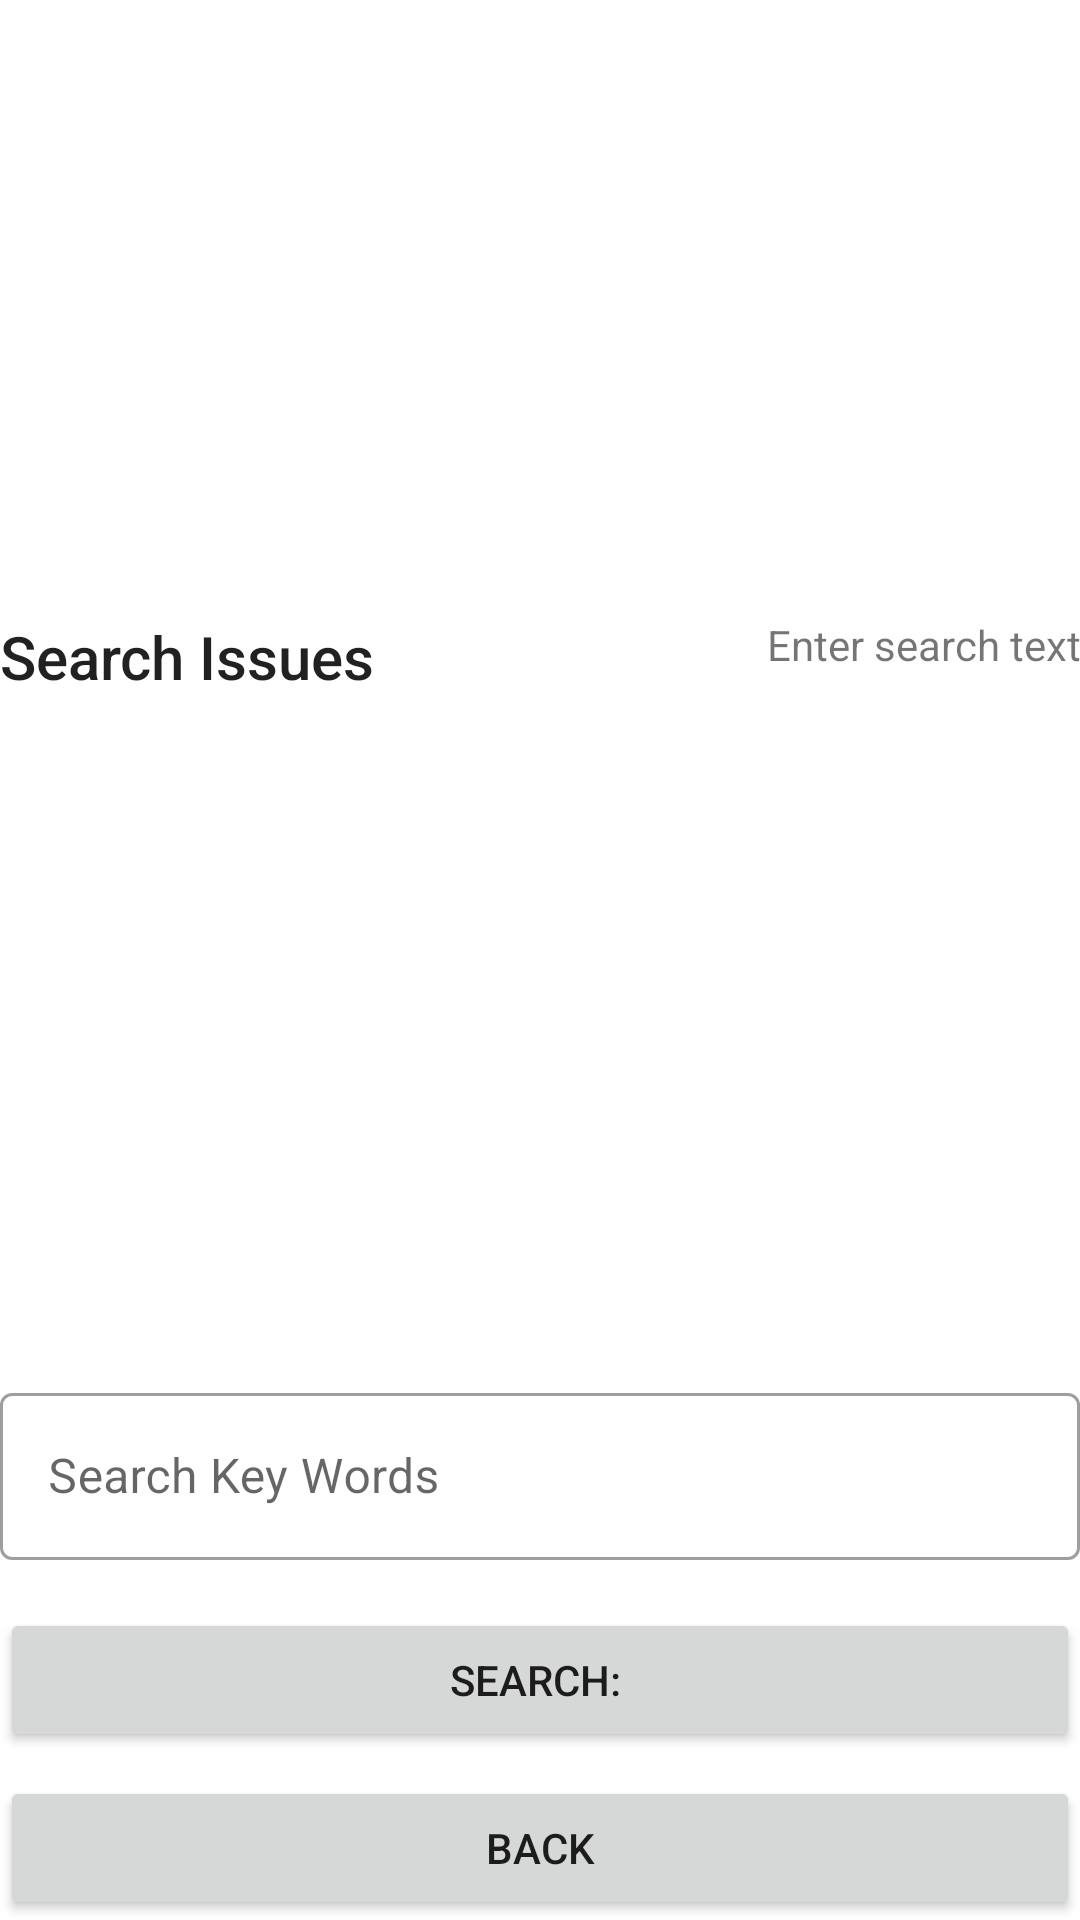

Reconstruct the res/layout file that produces this screen, plus the resources it refers to.
<!-- AndroidManifest.xml: application theme Theme.TrafficDistributionsFinder -->
<!-- res/layout/search_fragment.xml -->
<?xml version="1.0" encoding="utf-8"?>
<LinearLayout
    xmlns:app="http://schemas.android.com/apk/res-auto"
    xmlns:android="http://schemas.android.com/apk/res/android"
    android:layout_width="match_parent"
    android:layout_height="match_parent"
    android:orientation="vertical"
    android:gravity="center"
    android:layout_gravity="center">

    <LinearLayout
        android:orientation="horizontal"
        android:layout_width="match_parent"
        android:layout_height="wrap_content"
        android:layout_weight="1"
        android:layout_marginTop="0dp"
        android:layout_marginBottom="8dp"
        android:gravity="center"
        >

        
        <TextView
            android:layout_width="0dp"
            android:layout_height="32dp"
            android:layout_weight="4"
            android:gravity="start"
            android:textAppearance="@style/TextAppearance.AppCompat.Title"
            android:text="Search Issues" />


        <TextView
            android:layout_width="0dp"
            android:layout_height="32dp"
            android:layout_weight="6"
            android:gravity="end"
            android:textAppearance="@style/TextAppearance.AppCompat.Small"
            app:autoSizeTextType="uniform"
            app:autoSizeMinTextSize="10sp"
            app:autoSizeMaxTextSize="14sp"
            app:autoSizeStepGranularity="1sp"
            android:text="Enter search text"/>
    </LinearLayout>


    <LinearLayout
        android:layout_width="match_parent"
        android:layout_height="wrap_content"
        android:padding="0dp"
        android:layout_margin="0dp"
        android:orientation="vertical" >


        
        <com.google.android.material.textfield.TextInputLayout
            style="@style/Widget.MaterialComponents.TextInputLayout.OutlinedBox"
            android:layout_width="match_parent"
            android:layout_height="match_parent"
            android:layout_marginTop="8dp"
            android:layout_marginBottom="8dp"
            app:endIconMode="custom"
            app:endIconContentDescription="ic_account_box_black_24dp">

            <com.google.android.material.textfield.TextInputEditText
                android:id="@+id/searchTextInputEditText"
                android:layout_width="match_parent"
                android:layout_height="wrap_content"
                android:maxLines="1"
                android:lines="1"
                android:singleLine="true"
                android:imeOptions="actionDone"
                android:hint="Search Key Words"
                android:text=""/>
        </com.google.android.material.textfield.TextInputLayout>




        <Button
            android:id="@+id/searchTextButton"
            android:layout_width="match_parent"
            android:layout_height="wrap_content"
            android:layout_marginTop="8dp"
            app:iconGravity="start"
            android:text="Search: "/>

    </LinearLayout>









    <Button
        android:id="@+id/backButton"
        android:layout_width="match_parent"
        android:layout_height="wrap_content"
        android:layout_marginTop="8dp"
        app:iconGravity="start"
        android:text="Back"/>









</LinearLayout>
<!-- resources referenced by this layout -->
<resources>
  <style name="Theme.TrafficDistributionsFinder" parent="Theme.MaterialComponents.DayNight.DarkActionBar">
          
          <item name="colorPrimary">@color/purple_500</item>
          <item name="colorPrimaryVariant">@color/purple_700</item>
          <item name="colorOnPrimary">@color/white</item>
          
          <item name="colorSecondary">@color/teal_200</item>
          <item name="colorSecondaryVariant">@color/teal_700</item>
          <item name="colorOnSecondary">@color/black</item>
          
          <item name="android:statusBarColor" tools:targetApi="l">?attr/colorPrimaryVariant</item>
          
      </style>
  <color name="purple_500">#FF6200EE</color>
  <color name="purple_700">#FF3700B3</color>
  <color name="white">#FFFFFFFF</color>
  <color name="teal_200">#FF03DAC5</color>
  <color name="teal_700">#FF018786</color>
  <color name="black">#FF000000</color>
</resources>
